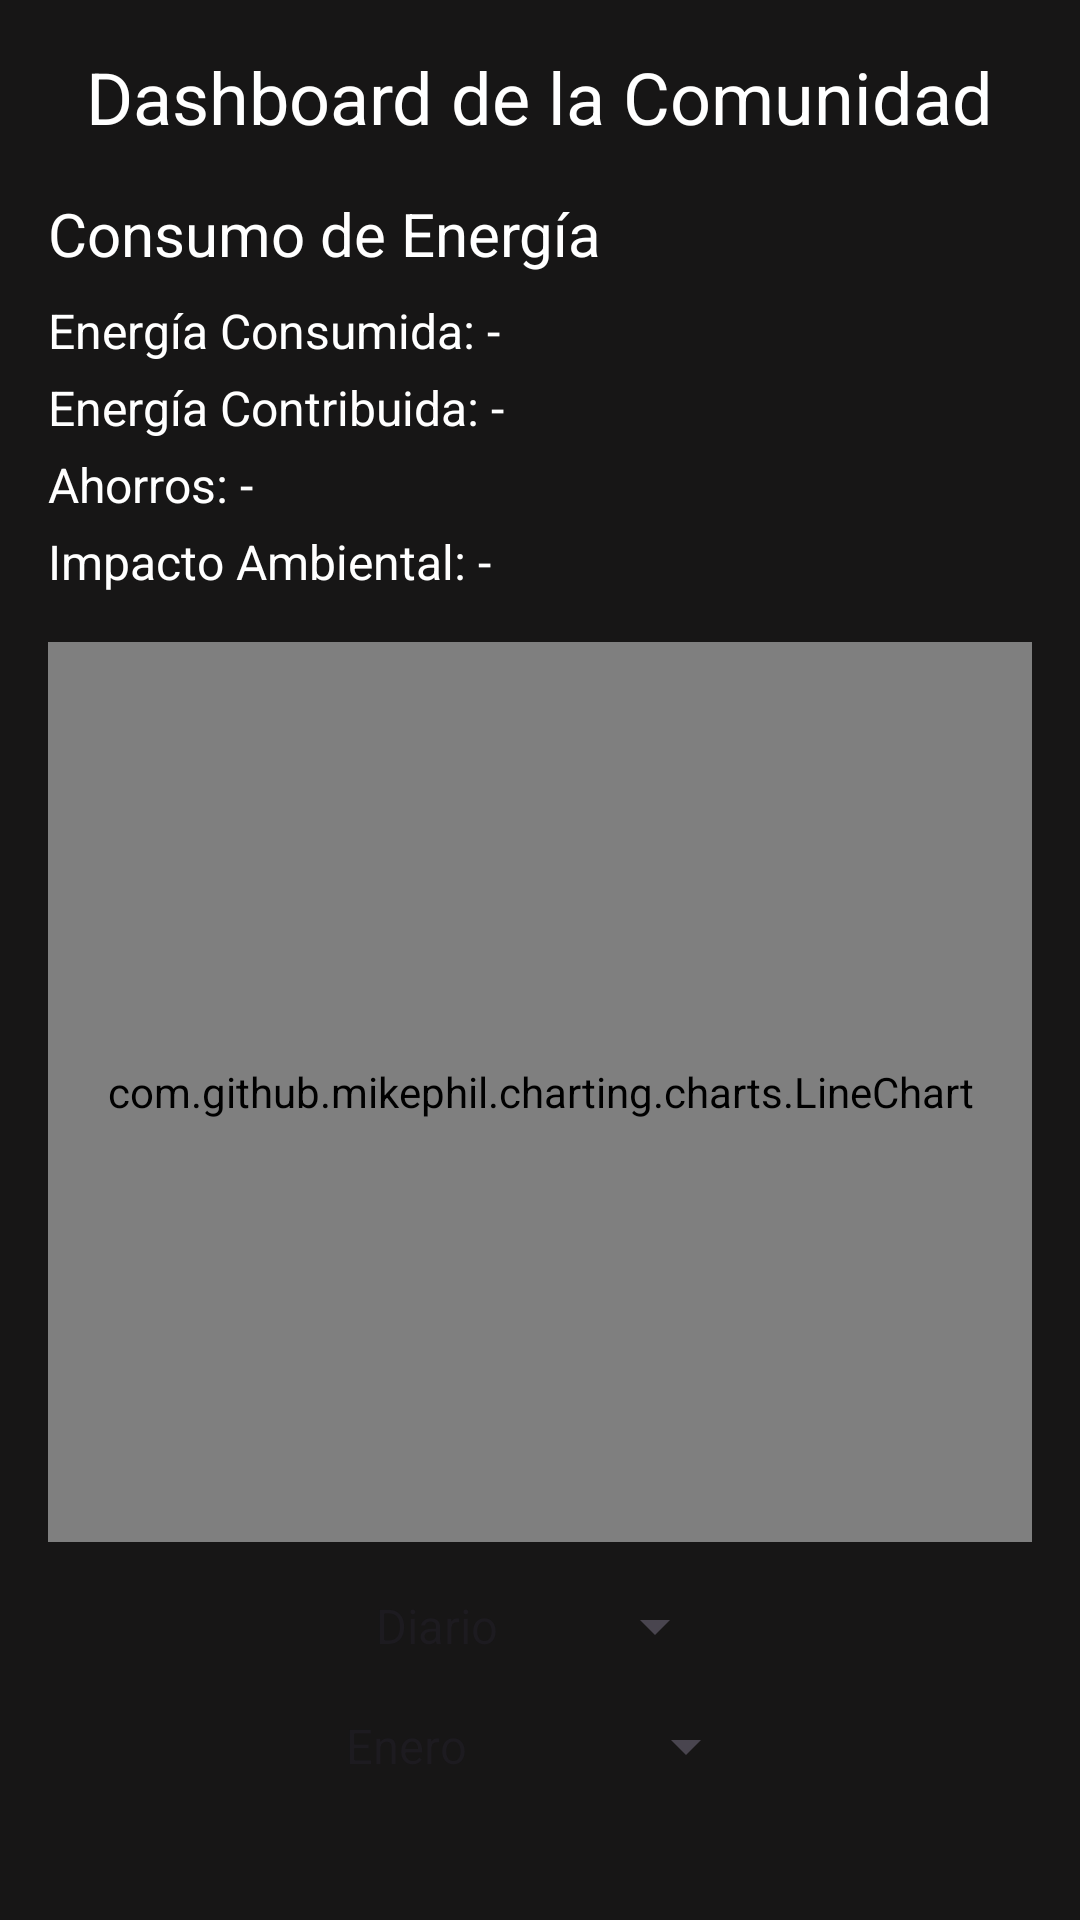

Here is an Android app screen rendered from its layout file. Give the layout XML and the strings, colors and styles it references.
<!-- AndroidManifest.xml: activity theme Theme.Solarisproject -->
<!-- res/layout/activity_community_dashboard.xml -->
<?xml version="1.0" encoding="utf-8"?>
<LinearLayout xmlns:android="http://schemas.android.com/apk/res/android"
    android:layout_width="match_parent"
    android:layout_height="match_parent"
    android:orientation="vertical"
    android:padding="16dp"
    android:background="#171616">

    <TextView
        android:layout_width="wrap_content"
        android:layout_height="wrap_content"
        android:text="Dashboard de la Comunidad"
        android:textSize="24sp"
        android:textColor="#FFFFFF"
        android:layout_gravity="center_horizontal"
        android:layout_marginBottom="16dp"/>

    
    <TextView
        android:layout_width="wrap_content"
        android:layout_height="wrap_content"
        android:text="Consumo de Energía"
        android:textSize="20sp"
        android:textColor="#FFFFFF"
        android:layout_marginBottom="8dp"/>

    <TextView
        android:id="@+id/textView_energy_consumed"
        android:layout_width="match_parent"
        android:layout_height="wrap_content"
        android:text="Energía Consumida: -"
        android:textSize="16sp"
        android:textColor="#FFFFFF"
        android:layout_marginBottom="4dp"/>

    <TextView
        android:id="@+id/textView_energy_contributed"
        android:layout_width="match_parent"
        android:layout_height="wrap_content"
        android:text="Energía Contribuida: -"
        android:textSize="16sp"
        android:textColor="#FFFFFF"
        android:layout_marginBottom="4dp"/>

    <TextView
        android:id="@+id/textView_savings"
        android:layout_width="match_parent"
        android:layout_height="wrap_content"
        android:text="Ahorros: -"
        android:textSize="16sp"
        android:textColor="#FFFFFF"
        android:layout_marginBottom="4dp"/>

    <TextView
        android:id="@+id/textView_environmental_impact"
        android:layout_width="match_parent"
        android:layout_height="wrap_content"
        android:text="Impacto Ambiental: -"
        android:textSize="16sp"
        android:textColor="#FFFFFF"
        android:layout_marginBottom="16dp"/>

    
    <com.github.mikephil.charting.charts.LineChart
        android:id="@+id/lineChart"
        android:layout_width="match_parent"
        android:layout_height="300dp"
        android:layout_centerInParent="true" />

    
    <Spinner
        android:id="@+id/spinner_filter"
        android:layout_width="wrap_content"
        android:layout_height="wrap_content"
        android:entries="@array/time_filter_options"
        android:layout_marginTop="16dp"
        android:layout_gravity="center_horizontal"/>

    <Spinner
        android:id="@+id/spinner_month"
        android:layout_width="wrap_content"
        android:layout_height="wrap_content"
        android:entries="@array/months_array"
        android:layout_marginTop="16dp"
        android:layout_gravity="center_horizontal"/>
</LinearLayout>
<!-- resources referenced by this layout -->
<resources>
  <string-array name="months_array">
          <item>Enero</item>
          <item>Febrero</item>
          <item>Marzo</item>
          <item>Abril</item>
          <item>Mayo</item>
          <item>Junio</item>
          <item>Julio</item>
          <item>Agosto</item>
          <item>Septiembre</item>
          <item>Octubre</item>
          <item>Noviembre</item>
          <item>Diciembre</item>
      </string-array>
  <string-array name="time_filter_options">
          <item>Diario</item>
          <item>Mensual</item>
          <item>Anual</item>
      </string-array>
  <style name="Theme.Solarisproject" parent="Base.Theme.Solarisproject" />
  <style name="Base.Theme.Solarisproject" parent="Theme.Material3.DayNight.NoActionBar">
          
          
      </style>
</resources>
